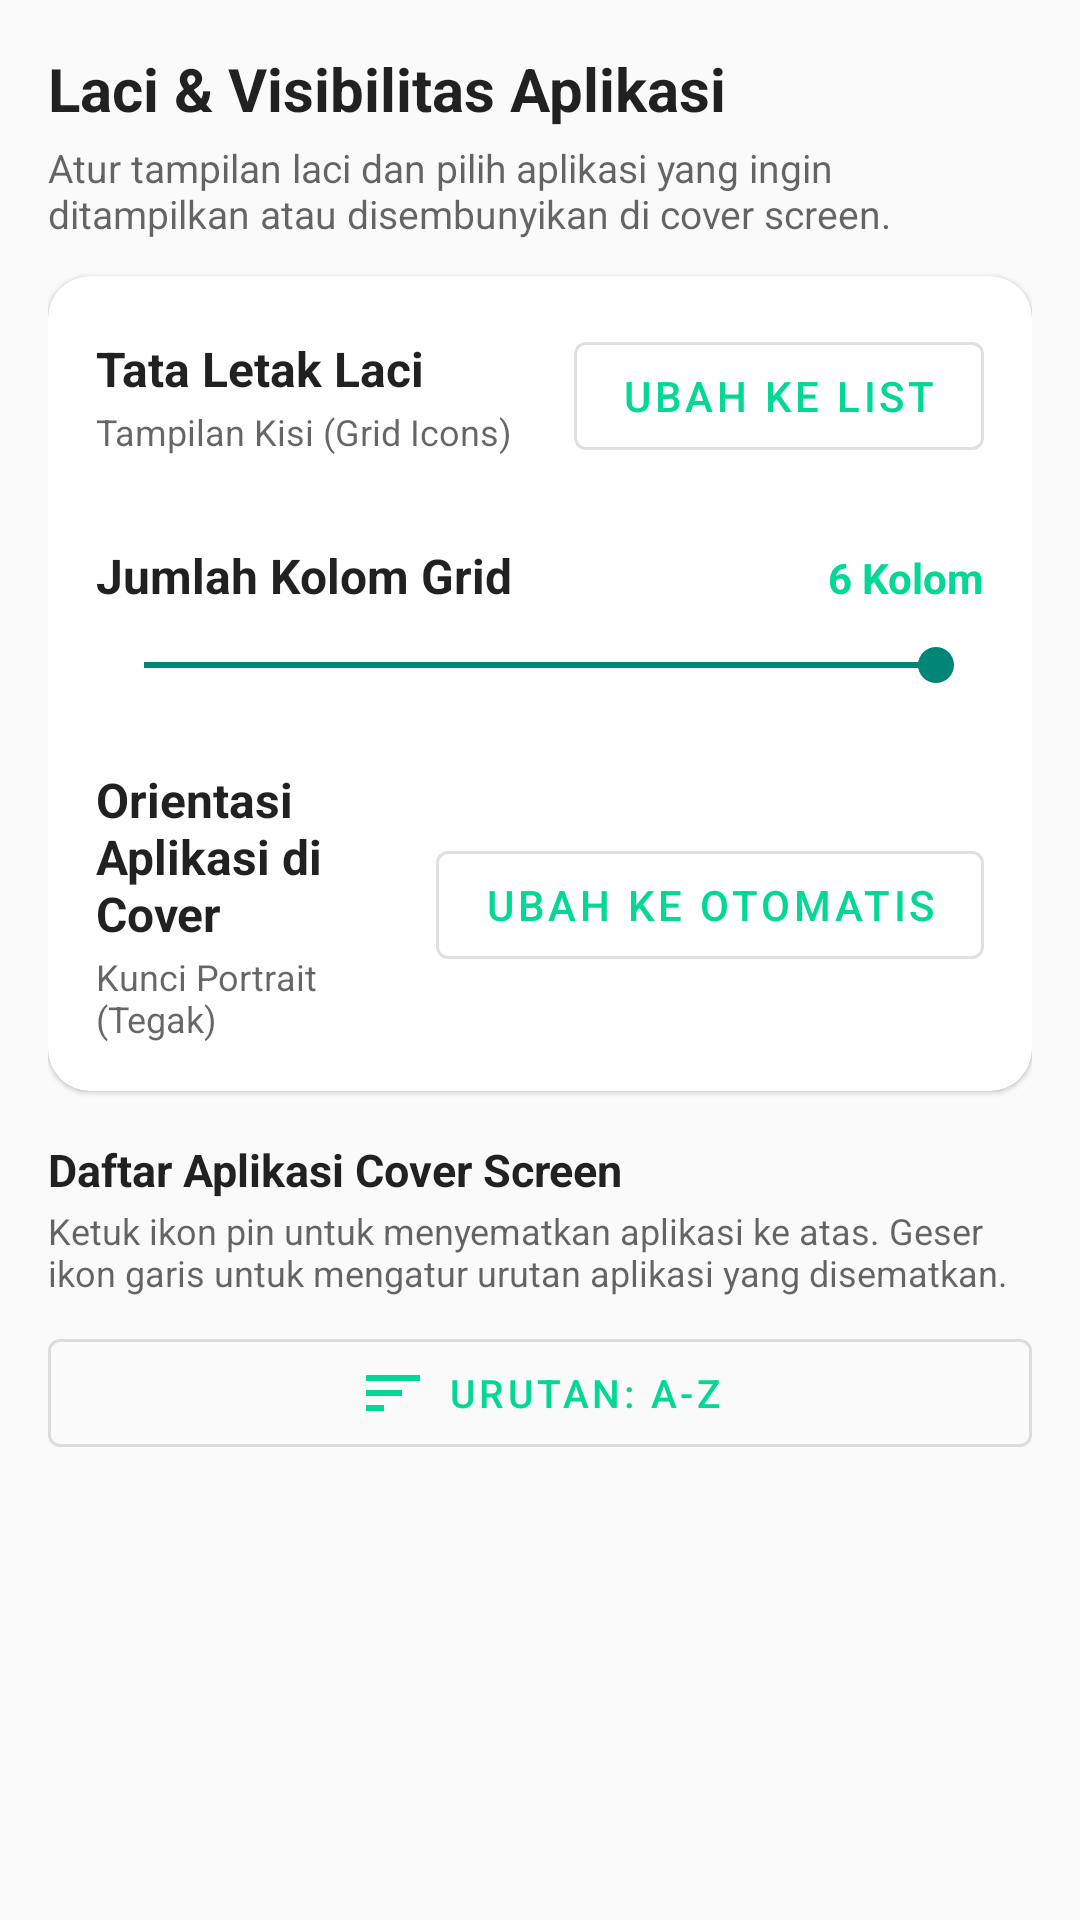

Write the Android layout XML for this screen, with the resource values it uses.
<!-- AndroidManifest.xml: application theme Theme.SecondScreen -->
<!-- res/layout/screen_apps.xml -->
<?xml version="1.0" encoding="utf-8"?>
<LinearLayout
    xmlns:android="http://schemas.android.com/apk/res/android"
    xmlns:app="http://schemas.android.com/apk/res-auto"
    android:layout_width="match_parent"
    android:layout_height="match_parent"
    android:orientation="vertical"
    android:background="@android:color/transparent">

    <LinearLayout
        android:layout_width="match_parent"
        android:layout_height="wrap_content"
        android:orientation="vertical"
        android:paddingHorizontal="16dp"
        android:paddingTop="16dp">

        <TextView
            android:layout_width="wrap_content"
            android:layout_height="wrap_content"
            android:text="Laci &amp; Visibilitas Aplikasi"
            android:textSize="20sp"
            android:textStyle="bold"
            android:textColor="?android:textColorPrimary"
            android:layout_marginBottom="4dp" />

        <TextView
            android:layout_width="wrap_content"
            android:layout_height="wrap_content"
            android:text="Atur tampilan laci dan pilih aplikasi yang ingin ditampilkan atau disembunyikan di cover screen."
            android:textSize="13sp"
            android:textColor="?android:textColorSecondary"
            android:layout_marginBottom="12dp" />

        
        <com.google.android.material.card.MaterialCardView
            android:layout_width="match_parent"
            android:layout_height="wrap_content"
            android:layout_marginBottom="12dp"
            app:cardCornerRadius="14dp"
            app:cardElevation="1dp"
            app:strokeWidth="1dp"
            app:strokeColor="#26FFFFFF">

            <LinearLayout
                android:layout_width="match_parent"
                android:layout_height="wrap_content"
                android:orientation="vertical"
                android:padding="16dp">

                
                <LinearLayout
                    android:layout_width="match_parent"
                    android:layout_height="wrap_content"
                    android:orientation="horizontal"
                    android:gravity="center_vertical">

                    <LinearLayout
                        android:layout_width="0dp"
                        android:layout_height="wrap_content"
                        android:layout_weight="1"
                        android:orientation="vertical">

                        <TextView
                            android:layout_width="wrap_content"
                            android:layout_height="wrap_content"
                            android:text="Tata Letak Laci"
                            android:textSize="16sp"
                            android:textStyle="bold"
                            android:textColor="?android:textColorPrimary" />

                        <TextView
                            android:id="@+id/text_layout_mode"
                            android:layout_width="wrap_content"
                            android:layout_height="wrap_content"
                            android:layout_marginTop="2dp"
                            android:text="Tampilan Kisi (Grid Icons)"
                            android:textSize="12sp"
                            android:textColor="?android:textColorSecondary" />
                    </LinearLayout>

                    <com.google.android.material.button.MaterialButton
                        android:id="@+id/btn_toggle_layout_mode"
                        style="@style/Widget.MaterialComponents.Button.OutlinedButton"
                        android:layout_width="wrap_content"
                        android:layout_height="wrap_content"
                        android:text="Ubah ke List" />
                </LinearLayout>

                <View
                    android:layout_width="match_parent"
                    android:layout_height="1dp"
                    android:background="#1AFFFFFF"
                    android:layout_marginVertical="12dp" />

                
                <LinearLayout
                    android:id="@+id/container_grid_columns"
                    android:layout_width="match_parent"
                    android:layout_height="wrap_content"
                    android:orientation="vertical">

                    <LinearLayout
                        android:layout_width="match_parent"
                        android:layout_height="wrap_content"
                        android:orientation="horizontal">

                        <TextView
                            android:layout_width="0dp"
                            android:layout_height="wrap_content"
                            android:layout_weight="1"
                            android:text="Jumlah Kolom Grid"
                            android:textSize="16sp"
                            android:textStyle="bold"
                            android:textColor="?android:textColorPrimary" />

                        <TextView
                            android:id="@+id/text_columns_val"
                            android:layout_width="wrap_content"
                            android:layout_height="wrap_content"
                            android:text="6 Kolom"
                            android:textSize="14sp"
                            android:textStyle="bold"
                            android:textColor="?colorPrimary" />
                    </LinearLayout>

                    <SeekBar
                        android:id="@+id/seekbar_columns"
                        android:layout_width="match_parent"
                        android:layout_height="wrap_content"
                        android:layout_marginTop="10dp"
                        android:min="1"
                        android:max="6"
                        android:progress="6" />
                </LinearLayout>

                <View
                    android:layout_width="match_parent"
                    android:layout_height="1dp"
                    android:background="#1AFFFFFF"
                    android:layout_marginVertical="12dp" />

                
                <LinearLayout
                    android:layout_width="match_parent"
                    android:layout_height="wrap_content"
                    android:orientation="horizontal"
                    android:gravity="center_vertical">

                    <LinearLayout
                        android:layout_width="0dp"
                        android:layout_height="wrap_content"
                        android:layout_weight="1"
                        android:orientation="vertical">

                        <TextView
                            android:layout_width="wrap_content"
                            android:layout_height="wrap_content"
                            android:text="Orientasi Aplikasi di Cover"
                            android:textSize="16sp"
                            android:textStyle="bold"
                            android:textColor="?android:textColorPrimary" />

                        <TextView
                            android:id="@+id/text_orientation_mode"
                            android:layout_width="wrap_content"
                            android:layout_height="wrap_content"
                            android:layout_marginTop="2dp"
                            android:text="Kunci Portrait (Tegak)"
                            android:textSize="12sp"
                            android:textColor="?android:textColorSecondary" />
                    </LinearLayout>

                    <com.google.android.material.button.MaterialButton
                        android:id="@+id/btn_toggle_orientation_mode"
                        style="@style/Widget.MaterialComponents.Button.OutlinedButton"
                        android:layout_width="wrap_content"
                        android:layout_height="wrap_content"
                        android:text="Ubah ke Otomatis" />
                </LinearLayout>
            </LinearLayout>
        </com.google.android.material.card.MaterialCardView>

        <TextView
            android:layout_width="wrap_content"
            android:layout_height="wrap_content"
            android:text="Daftar Aplikasi Cover Screen"
            android:textSize="15sp"
            android:textStyle="bold"
            android:textColor="?android:textColorPrimary"
            android:layout_marginTop="4dp" />

        <TextView
            android:layout_width="wrap_content"
            android:layout_height="wrap_content"
            android:text="Ketuk ikon pin untuk menyematkan aplikasi ke atas. Geser ikon garis untuk mengatur urutan aplikasi yang disematkan."
            android:textSize="12sp"
            android:textColor="?android:textColorSecondary"
            android:layout_marginTop="2dp"
            android:layout_marginBottom="8dp" />

        
        <com.google.android.material.button.MaterialButton
            android:id="@+id/btn_sort_order"
            style="@style/Widget.MaterialComponents.Button.OutlinedButton"
            android:layout_width="match_parent"
            android:layout_height="wrap_content"
            android:layout_marginBottom="8dp"
            app:icon="@drawable/ic_sort_24dp"
            app:iconGravity="textStart"
            app:iconPadding="6dp"
            android:textSize="13sp"
            android:text="Urutan: A-Z" />

    </LinearLayout>

    <androidx.recyclerview.widget.RecyclerView
        android:id="@+id/app_visibility_list"
        android:layout_width="match_parent"
        android:layout_height="0dp"
        android:layout_weight="1"
        android:clipToPadding="false"
        android:paddingHorizontal="16dp"
        android:paddingBottom="16dp"
        android:scrollbars="vertical" />

</LinearLayout>
<!-- resources referenced by this layout -->
<resources>
  <!-- drawable ic_sort_24dp (drawable) -->
  <vector xmlns:android="http://schemas.android.com/apk/res/android"
      android:width="24dp"
      android:height="24dp"
      android:viewportWidth="24"
      android:viewportHeight="24">
      <path
          android:fillColor="@android:color/white"
          android:pathData="M3,18h6v-2H3v2z M3,6v2h18V6H3z M3,13h12v-2H3v2z" />
  </vector>
  <style name="Theme.SecondScreen" parent="Theme.MaterialComponents.DayNight.Bridge">
          
          <item name="colorPrimary">@color/primary_light</item>
          <item name="colorPrimaryVariant">@color/primary_light</item>
          <item name="colorOnPrimary">@android:color/black</item>
          
          <item name="colorSecondary">@color/secondary_light</item>
          <item name="colorSecondaryVariant">@color/secondary_light</item>
          <item name="colorOnSecondary">@android:color/black</item>
          
          <item name="android:windowLightStatusBar">true</item>
          <item name="android:statusBarColor">?attr/colorSecondaryVariant</item>
          <item name="android:windowLightNavigationBar">true</item>
          <item name="android:navigationBarColor">?attr/colorSecondaryVariant</item>
          
          <item name="android:windowCloseOnTouchOutside">false</item>
          <item name="buttonStyle">@style/SlimButton</item>
          <item name="popupMenuStyle">@style/SlimPopupMenu</item>
      </style>
  <color name="primary_light">#FF02D896</color>
  <color name="secondary_light">#FF10C3CB</color>
</resources>
